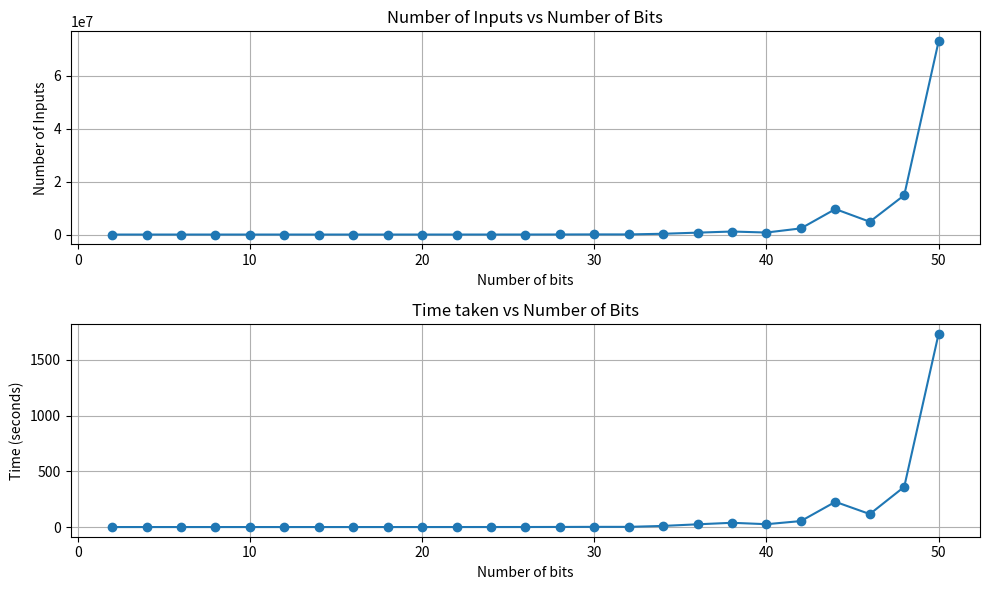

The matplotlib source for this figure:
import matplotlib.pyplot as plt

data = {
    2: (3, 0.0003008842468261719), 4: (11, 0.0005550384521484375), 6: (8, 0.00045180320739746094),
    8: (28, 0.0010859966278076172), 10: (14, 0.0006690025329589844), 12: (65, 0.0022399425506591797),
    14: (149, 0.0048220157623291016), 16: (112, 0.0036759376525878906), 18: (781, 0.027774810791015625),
    20: (655, 0.02314281463623047), 22: (2839, 0.09036612510681152), 24: (5015, 0.16292810440063477),
    26: (9045, 0.29329991340637207), 28: (24931, 0.8194370269775391), 30: (51014, 1.7026419639587402),
    32: (47841, 1.6434247493743896), 34: (294523, 10.14099407196045), 36: (718551, 24.528011083602905),
    38: (1140512, 38.24376821517944), 40: (758140, 25.488888025283813), 42: (2327482, 53.683939695358276),
    44: (9618159, 226.32035422325134), 46: (4831055, 116.43157720565796), 48: (14841214, 360.7649209499359),
    50: (73045590, 1736.4403879642487)
}

bits = list(data.keys())
inputs = [x[0] for x in data.values()]
time_seconds = [x[1] for x in data.values()]

plt.figure(figsize=(10, 6))

plt.subplot(2, 1, 1)
plt.plot(bits, inputs, marker='o', linestyle='-')
plt.title('Number of Inputs vs Number of Bits')
plt.xlabel('Number of bits')
plt.ylabel('Number of Inputs')
plt.grid(True)

plt.subplot(2, 1, 2)
plt.plot(bits, time_seconds, marker='o', linestyle='-')
plt.title('Time taken vs Number of Bits')
plt.xlabel('Number of bits')
plt.ylabel('Time (seconds)')
plt.grid(True)

plt.tight_layout()
plt.savefig("task1_graph.png")
plt.show()
